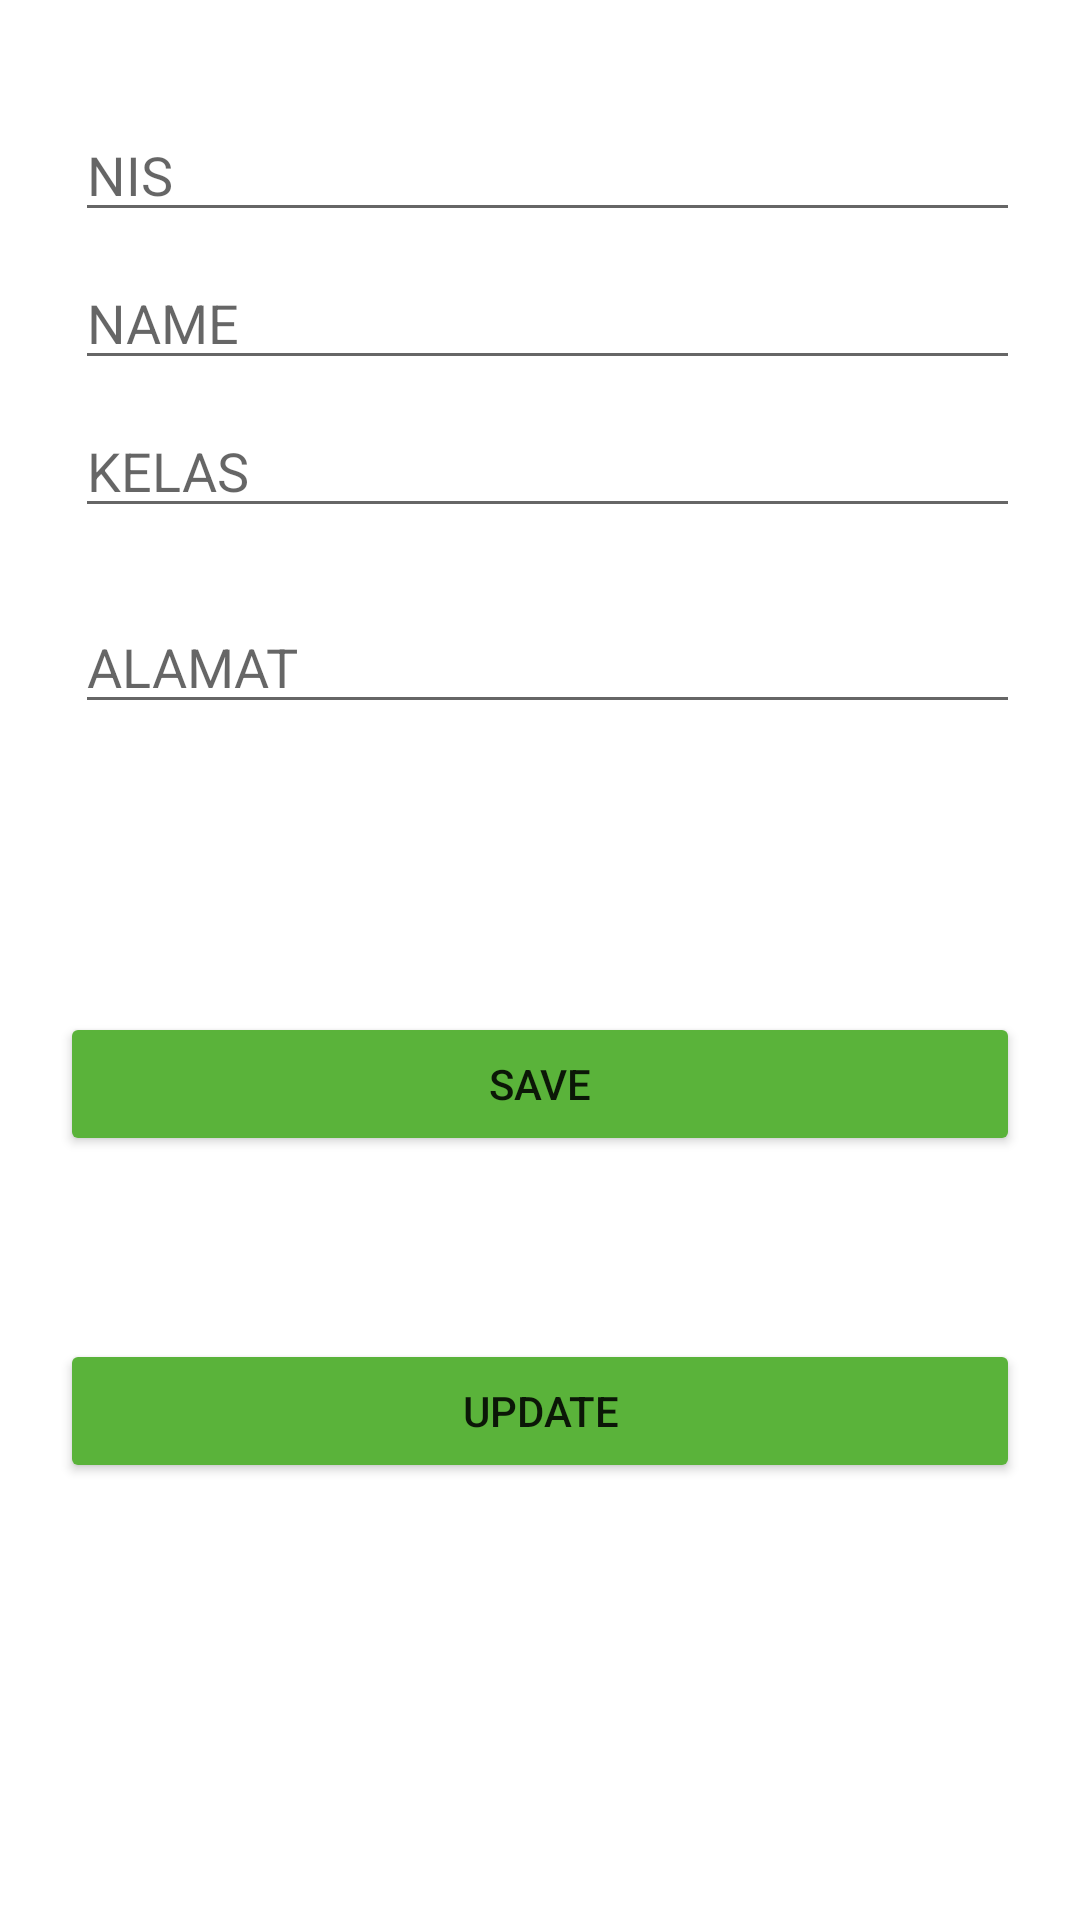

Reconstruct the res/layout file that produces this screen, plus the resources it refers to.
<!-- AndroidManifest.xml: application theme Theme.ChallengeRoom1 -->
<!-- res/layout/activity_edit.xml -->
<?xml version="1.0" encoding="utf-8"?>
<androidx.constraintlayout.widget.ConstraintLayout xmlns:android="http://schemas.android.com/apk/res/android"
    xmlns:app="http://schemas.android.com/apk/res-auto"
    xmlns:tools="http://schemas.android.com/tools"
    android:layout_width="match_parent"
    android:layout_height="match_parent"
    tools:context=".EditActivity"
    android:padding="20dp">


    <EditText
        android:id="@+id/ETnis"
        android:layout_width="match_parent"
        android:layout_height="wrap_content"
        android:layout_marginLeft="5dp"
        android:layout_marginTop="16dp"
        android:ems="10"
        android:hint="NIS"
        android:inputType="textPersonName"
        app:layout_constraintEnd_toEndOf="parent"
        app:layout_constraintHorizontal_bias="0.5"
        app:layout_constraintStart_toStartOf="parent"
        app:layout_constraintTop_toTopOf="parent" />

    <EditText
        android:id="@+id/ETkelas"
        android:layout_width="match_parent"
        android:layout_height="wrap_content"
        android:layout_marginLeft="5dp"
        android:layout_marginTop="8dp"
        android:ems="10"
        android:hint="KELAS"
        android:inputType="textPersonName"
        app:layout_constraintEnd_toEndOf="parent"
        app:layout_constraintHorizontal_bias="0.5"
        app:layout_constraintStart_toStartOf="parent"
        app:layout_constraintTop_toBottomOf="@+id/ETname" />

    <EditText
        android:id="@+id/ETalamat"
        android:layout_width="match_parent"
        android:layout_height="wrap_content"
        android:layout_marginLeft="5dp"
        android:layout_marginTop="24dp"
        android:ems="10"
        android:hint="ALAMAT"
        android:inputType="textPersonName"
        app:layout_constraintEnd_toEndOf="parent"
        app:layout_constraintHorizontal_bias="0.5"
        app:layout_constraintStart_toStartOf="parent"
        app:layout_constraintTop_toBottomOf="@+id/ETkelas" />

    <Button
        android:id="@+id/btnsave"
        android:layout_width="0dp"
        android:layout_height="wrap_content"
        android:layout_marginTop="96dp"
        android:backgroundTint="#5AB33A"
        android:text="SAVE"
        app:layout_constraintEnd_toEndOf="parent"
        app:layout_constraintHorizontal_bias="0.0"
        app:layout_constraintStart_toStartOf="parent"
        app:layout_constraintTop_toBottomOf="@+id/ETalamat" />

    <Button
        android:id="@+id/btnUpdate"
        android:layout_width="0dp"
        android:layout_height="wrap_content"
        android:layout_marginTop="61dp"
        android:backgroundTint="#5AB33A"
        android:text="UPDATE"
        app:layout_constraintEnd_toEndOf="parent"
        app:layout_constraintHorizontal_bias="0.5"
        app:layout_constraintStart_toStartOf="parent"
        app:layout_constraintTop_toBottomOf="@+id/btnsave" />

    <EditText
        android:id="@+id/ETname"
        android:layout_width="match_parent"
        android:layout_height="wrap_content"
        android:layout_marginLeft="5dp"
        android:layout_marginTop="8dp"
        android:ems="10"
        android:hint="NAME"
        android:inputType="textPersonName"
        app:layout_constraintEnd_toEndOf="parent"
        app:layout_constraintHorizontal_bias="0.5"
        app:layout_constraintStart_toStartOf="parent"
        app:layout_constraintTop_toBottomOf="@+id/ETnis" />

</androidx.constraintlayout.widget.ConstraintLayout>
<!-- resources referenced by this layout -->
<resources>
  <style name="Theme.ChallengeRoom1" parent="Theme.MaterialComponents.DayNight.DarkActionBar">
          
          <item name="colorPrimary">@color/purple_500</item>
          <item name="colorPrimaryVariant">@color/purple_700</item>
          <item name="colorOnPrimary">@color/white</item>
          
          <item name="colorSecondary">@color/teal_200</item>
          <item name="colorSecondaryVariant">@color/teal_700</item>
          <item name="colorOnSecondary">@color/black</item>
          
          <item name="android:statusBarColor" tools:targetApi="l">?attr/colorPrimaryVariant</item>
          
      </style>
  <!-- not gathered from this repository: default colours our renderer supplied (Android Studio template values) -->
  <color name="purple_500">#FF6200EE</color>
  <color name="purple_700">#FF3700B3</color>
  <color name="teal_200">#FF03DAC5</color>
  <color name="teal_700">#FF018786</color>
  <color name="black">#FF000000</color>
  <color name="white">#FFFFFFFF</color>
</resources>
